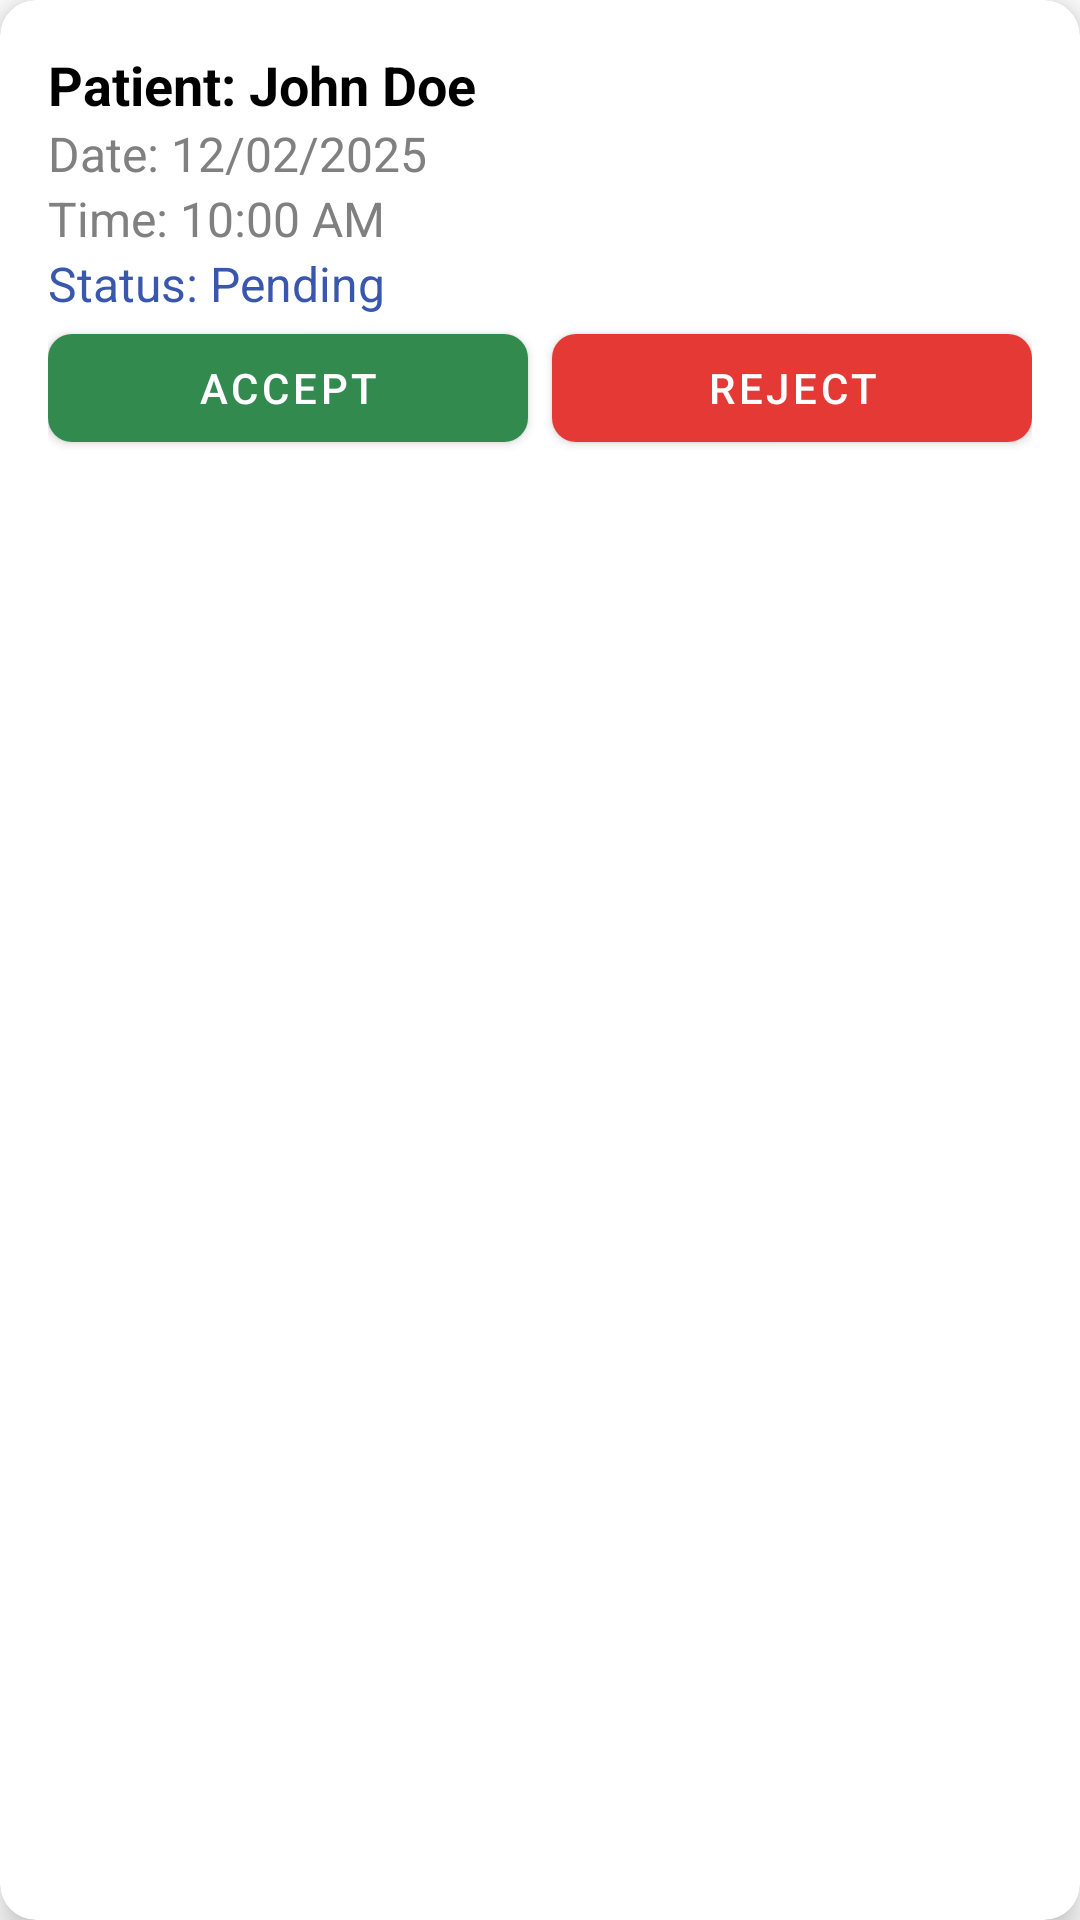

Layout XML and referenced resources for this Android screen:
<!-- AndroidManifest.xml: application theme AppTheme -->
<!-- res/layout/appointment_item.xml -->
<androidx.cardview.widget.CardView xmlns:android="http://schemas.android.com/apk/res/android"
    android:layout_width="match_parent"
    android:layout_height="wrap_content"
    xmlns:app="http://schemas.android.com/apk/res-auto"
    app:cardCornerRadius="12dp"
    app:cardElevation="6dp"
    android:layout_margin="8dp"
    android:background="?attr/selectableItemBackground"
    android:foreground="?attr/selectableItemBackground">

<androidx.constraintlayout.widget.ConstraintLayout
android:layout_width="match_parent"
android:layout_height="wrap_content"
android:padding="16dp"> 


<TextView
    android:id="@+id/patientNameText"
    android:layout_width="0dp"
    android:layout_height="wrap_content"
    android:text="Patient: John Doe"
    android:textSize="18sp"
    android:textStyle="bold"
    android:textColor="@color/black"
    app:layout_constraintTop_toTopOf="parent"
    app:layout_constraintStart_toStartOf="parent"
    app:layout_constraintEnd_toEndOf="parent"
    android:layout_marginBottom="8dp"/> 


<TextView
    android:id="@+id/dateText"
    android:layout_width="0dp"
    android:layout_height="wrap_content"
    android:text="Date: 12/02/2025"
    android:textSize="16sp"
    android:textColor="@color/gray"
    app:layout_constraintTop_toBottomOf="@id/patientNameText"
    app:layout_constraintStart_toStartOf="parent"
    app:layout_constraintEnd_toEndOf="parent"
    android:layout_marginBottom="4dp"/> 


<TextView
    android:id="@+id/timeText"
    android:layout_width="0dp"
    android:layout_height="wrap_content"
    android:text="Time: 10:00 AM"
    android:textSize="16sp"
    android:textColor="@color/gray"
    app:layout_constraintTop_toBottomOf="@id/dateText"
    app:layout_constraintStart_toStartOf="parent"
    app:layout_constraintEnd_toEndOf="parent"
    android:layout_marginBottom="8dp"/> 


<TextView
    android:id="@+id/statusText"
    android:layout_width="0dp"
    android:layout_height="wrap_content"
    android:text="Status: Pending"
    android:textSize="16sp"
    android:textColor="@color/blue"
    app:layout_constraintTop_toBottomOf="@id/timeText"
    app:layout_constraintStart_toStartOf="parent"
    app:layout_constraintEnd_toEndOf="parent"
    android:layout_marginBottom="16dp"/> 


<com.google.android.material.button.MaterialButton
    android:id="@+id/acceptButton"
    android:layout_width="0dp"
    android:layout_height="wrap_content"
    android:text="Accept"
    android:textColor="@color/white"
    app:backgroundTint="@color/green"
    app:cornerRadius="8dp"
    app:rippleColor="@color/light_green"
    app:layout_constraintTop_toBottomOf="@id/statusText"
    app:layout_constraintStart_toStartOf="parent"
    app:layout_constraintEnd_toStartOf="@id/rejectButton"
    app:layout_constraintHorizontal_chainStyle="spread"
    android:layout_marginEnd="8dp"
    android:layout_marginBottom="8dp"/>


<com.google.android.material.button.MaterialButton
    android:id="@+id/rejectButton"
    android:layout_width="0dp"
    android:layout_height="wrap_content"
    android:text="Reject"
    android:textColor="@color/white"
    app:backgroundTint="@color/cherryred"
    app:cornerRadius="8dp"
    app:rippleColor="@color/light_red"
    app:layout_constraintTop_toBottomOf="@id/statusText"
    app:layout_constraintStart_toEndOf="@id/acceptButton"
    app:layout_constraintEnd_toEndOf="parent"
    android:layout_marginBottom="8dp"/>

</androidx.constraintlayout.widget.ConstraintLayout>
    </androidx.cardview.widget.CardView>
<!-- resources referenced by this layout -->
<resources>
  <color name="black">#000000</color>
  <color name="blue">#3958ad</color>
  <color name="cherryred">#FFE53935</color>
  <color name="gray">#FF808080</color>
  <color name="green">#328a4f</color>
  <color name="light_green">#FF81C784</color>
  <color name="light_red">#F16060</color>
  <color name="white">#FFFFFF</color>
  <style name="AppTheme" parent="Theme.MaterialComponents.Light.DarkActionBar">
          
          <item name="colorPrimary">@color/green</item>
          <item name="colorPrimaryDark">@color/primary_dark</item>
          <item name="colorAccent">@color/accent_material_dark</item>
      </style>
  <color name="primary_dark">#ffc96500</color>
</resources>
